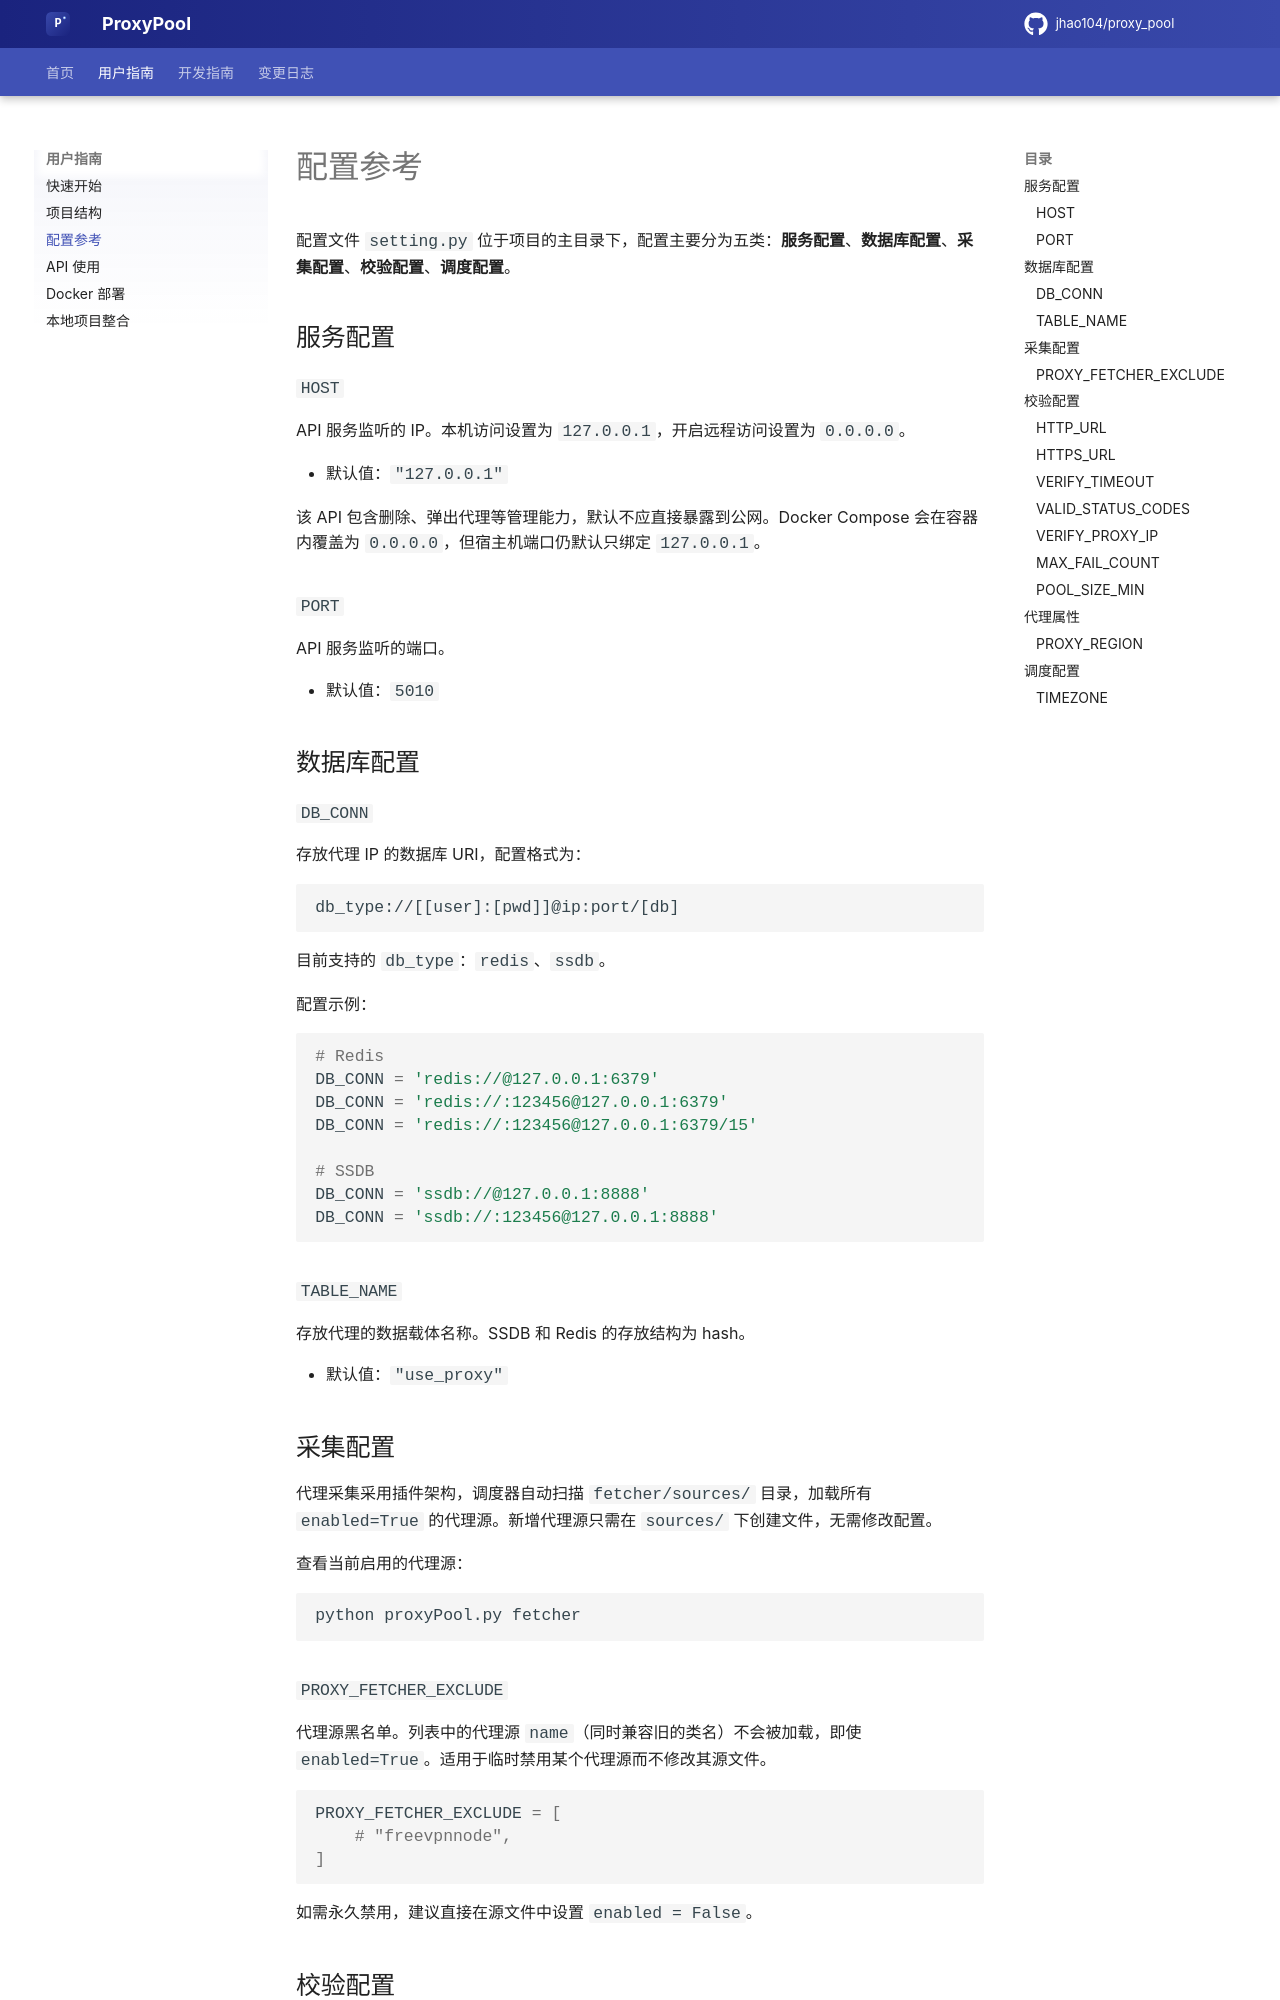

repository: coolxll/proxy_pool · page: configuration/index.html · generator: mkdocs

# 配置参考

配置文件 `setting.py` 位于项目的主目录下，配置主要分为五类：**服务配置**、**数据库配置**、**采集配置**、**校验配置**、**调度配置**。

## 服务配置

### `HOST`

API 服务监听的 IP。本机访问设置为 `127.0.0.1`，开启远程访问设置为 `0.0.0.0`。

- 默认值：`"127.0.0.1"`

该 API 包含删除、弹出代理等管理能力，默认不应直接暴露到公网。Docker Compose 会在容器内覆盖为 `0.0.0.0`，但宿主机端口仍默认只绑定 `127.0.0.1`。

### `PORT`

API 服务监听的端口。

- 默认值：`5010`

## 数据库配置

### `DB_CONN`

存放代理 IP 的数据库 URI，配置格式为：

```
db_type://[[user]:[pwd]]@ip:port/[db]
```

目前支持的 `db_type`：`redis`、`ssdb`。

配置示例：

```python
# Redis
DB_CONN = 'redis://@127.0.0.1:6379'
DB_CONN = 'redis://:123456@127.0.0.1:6379'
DB_CONN = 'redis://:123456@127.0.0.1:6379/15'

# SSDB
DB_CONN = 'ssdb://@127.0.0.1:8888'
DB_CONN = 'ssdb://:123456@127.0.0.1:8888'
```

### `TABLE_NAME`

存放代理的数据载体名称。SSDB 和 Redis 的存放结构为 hash。

- 默认值：`"use_proxy"`

## 采集配置

代理采集采用插件架构，调度器自动扫描 `fetcher/sources/` 目录，加载所有 `enabled=True` 的代理源。新增代理源只需在 `sources/` 下创建文件，无需修改配置。

查看当前启用的代理源：

```bash
python proxyPool.py fetcher
```

### `PROXY_FETCHER_EXCLUDE`

代理源黑名单。列表中的代理源 `name`（同时兼容旧的类名）不会被加载，即使 `enabled=True`。适用于临时禁用某个代理源而不修改其源文件。

```python
PROXY_FETCHER_EXCLUDE = [
    # "freevpnnode",
]
```

如需永久禁用，建议直接在源文件中设置 `enabled = False`。

## 校验配置
